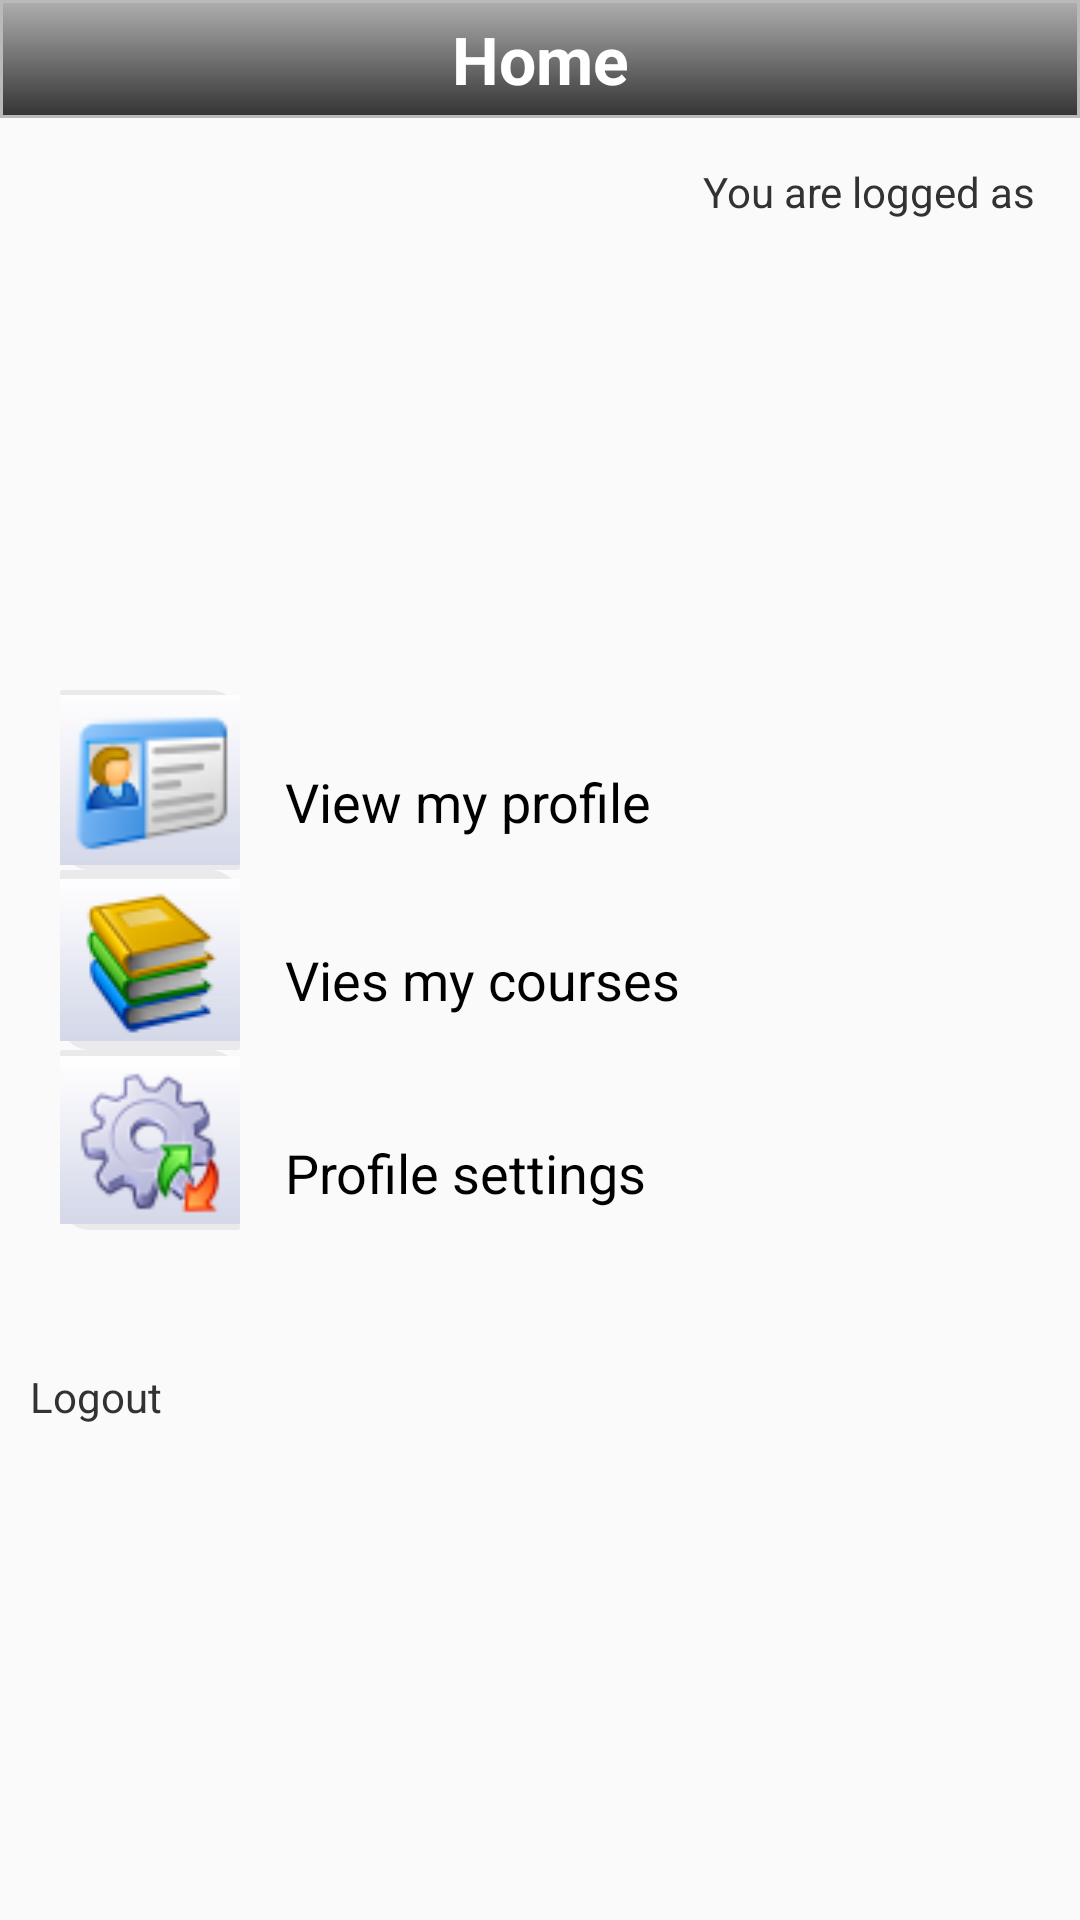

Android layout source for this screen:
<!-- AndroidManifest.xml: application theme AppTheme -->
<!-- res/layout/activity_user_home.xml -->
<RelativeLayout xmlns:android="http://schemas.android.com/apk/res/android"
    xmlns:tools="http://schemas.android.com/tools"
    android:layout_width="match_parent"
    android:layout_height="match_parent"
    android:background="#fafafa"
    tools:context=".UserHomeActivity" >

    <LinearLayout
        android:id="@+id/home_hdr_menu_view"
        android:layout_width="fill_parent"
        android:layout_height="wrap_content"
        android:background="@drawable/navbar_shape"
        android:orientation="horizontal"
        android:weightSum="3" >
        
        <TextView
            android:id="@+id/home_hdr"
            android:layout_width="fill_parent"
            android:layout_height="wrap_content"
            android:layout_marginLeft="15dp"
            android:layout_marginRight="15dp"
            android:layout_marginTop="5dp"
            android:text="@string/home_hdr"
            android:textAppearance="?android:attr/textAppearanceLarge"
            android:layout_marginBottom="5dp"
            android:textColor="#ffffff"
            android:gravity="center"
		    android:textStyle="bold" />
        
    </LinearLayout>
	
	<LinearLayout
	    android:id="@+id/profile_and_courses"
	    android:layout_width="wrap_content"
	    android:layout_height="wrap_content"
	    android:layout_centerVertical="true"
	    android:orientation="vertical"
	    android:layout_marginLeft="10dp" >

	    <ImageButton
	        android:id="@+id/profile"
	        android:layout_width="60dp"
	        android:layout_height="60dp"
	        android:layout_marginLeft="10dp"
	        android:background="@drawable/button_shape"
	        android:clickable="true"
	        android:contentDescription="@string/veiw_proflie"
	        android:onClick="profileClicked"
	        android:scaleType="fitCenter"
	        android:src="@drawable/profile1" />

	    <ImageButton
	        android:id="@+id/courses"
	        android:layout_width="60dp"
	        android:layout_height="60dp"
	        android:layout_marginLeft="10dp"
	        android:adjustViewBounds="true"
	        android:background="@drawable/button_shape"
	        android:clickable="true"
	        android:contentDescription="@string/view_courses"
	        android:onClick="coursesClicked"
	        android:scaleType="fitCenter"
	        android:src="@drawable/courses2" />
	    
	    <ImageButton
	        android:id="@+id/settings"
	        android:layout_width="60dp"
	        android:layout_height="60dp"
	        android:layout_marginLeft="10dp"
	        android:background="@drawable/button_shape"
	        android:clickable="true"
	        android:contentDescription="@string/view_profile_settings"
	        android:onClick="settingsClicked"
	        android:scaleType="fitCenter"
	        android:src="@drawable/settings" />

	</LinearLayout>

	<LinearLayout
	    android:id="@+id/logged_in_as"
	    android:layout_width="wrap_content"
	    android:layout_height="wrap_content"
	    android:layout_alignParentRight="true"
	    android:layout_below="@+id/home_hdr_menu_view"
	    android:layout_marginRight="15dp"
	    android:layout_marginTop="15dp" >

	    <TextView
	        android:id="@+id/logged_in"
	        android:layout_width="wrap_content"
	        android:layout_height="wrap_content"
	        android:text="@string/home"
	        android:gravity="right" />

	    <TextView
	        android:id="@+id/user_name"
	        android:layout_width="wrap_content"
	        android:layout_height="wrap_content"
	        android:gravity="right" />
	</LinearLayout>

	<TextView
	    android:id="@+id/ViewProfiletextView"
	    android:layout_width="wrap_content"
	    android:layout_height="wrap_content"
	    android:layout_alignTop="@+id/profile_and_courses"
	    android:layout_marginLeft="15dp"
	    android:layout_marginTop="25dp"
	    android:layout_toRightOf="@+id/profile_and_courses"
	    android:text="@string/veiw_proflie"
	    android:textAppearance="?android:attr/textAppearanceMedium" />

	<TextView
	    android:id="@+id/ViewCoursesTextView"
	    android:layout_width="wrap_content"
	    android:layout_height="wrap_content"
	    android:layout_alignLeft="@+id/ViewProfiletextView"
	    android:layout_below="@+id/ViewProfiletextView"
	    android:layout_marginTop="35dp"
	    android:text="@string/view_courses"
	    android:textAppearance="?android:attr/textAppearanceMedium" />

	<TextView
	    android:id="@+id/textView1"
	    android:layout_width="wrap_content"
	    android:layout_height="wrap_content"
	    android:layout_alignLeft="@+id/ViewCoursesTextView"
	    android:layout_below="@+id/ViewCoursesTextView"
	    android:layout_marginTop="40dp"
	    android:text="@string/view_profile_settings"
	    android:textAppearance="?android:attr/textAppearanceMedium" />

	<TextView
	    android:id="@+id/textView2"
	    android:layout_width="wrap_content"
	    android:layout_height="wrap_content"
	    android:layout_alignLeft="@+id/profile_and_courses"
	    android:layout_below="@+id/profile_and_courses"
	    android:layout_marginTop="46dp"
	    android:text="@string/logout"
	    android:clickable="true" />

</RelativeLayout>
<!-- resources referenced by this layout -->
<resources>
  <!-- drawable button_shape (drawable-hdpi) -->
  <?xml version="1.0" encoding="utf-8"?>
  <shape xmlns:android="http://schemas.android.com/apk/res/android" 
      android:shape="rectangle" >
       
      <solid   android:color="#EAEAEA"/>
       
      <corners    android:bottomLeftRadius="10dip"
                  android:topRightRadius="10dip"
                  android:topLeftRadius="1dip"
                  android:bottomRightRadius="1dip"
                  />
  
  </shape>
  <!-- drawable courses2: png bitmap (drawable-hdpi, 4185 bytes) -->
  <!-- drawable navbar_shape (drawable-hdpi) -->
  <?xml version="1.0" encoding="utf-8"?>
  <shape xmlns:android="http://schemas.android.com/apk/res/android" >
      <gradient android:startColor="#aeaeae" android:endColor="#343434" android:angle="270" />
  	<stroke android:width="1dp" android:color="#bababa" />
  	<corners android:radius="0dp" />
  	<padding android:left="0dp" android:top="0dp" android:right="0dp" android:bottom="0dp" />
  </shape>
  <!-- drawable profile1: png bitmap (drawable-hdpi, 3603 bytes) -->
  <!-- drawable settings: png bitmap (drawable-hdpi, 4234 bytes) -->
  <string name="home">You are logged as </string>
  <string name="home_hdr">Home</string>
  <string name="logout">Logout</string>
  <string name="veiw_proflie">View my profile</string>
  <string name="view_courses">Vies my courses</string>
  <string name="view_profile_settings">Profile settings</string>
  <style name="AppTheme" parent="AppBaseTheme">
          
      </style>
  <style name="AppBaseTheme" parent="android:Theme.Light">
          
      </style>
</resources>
